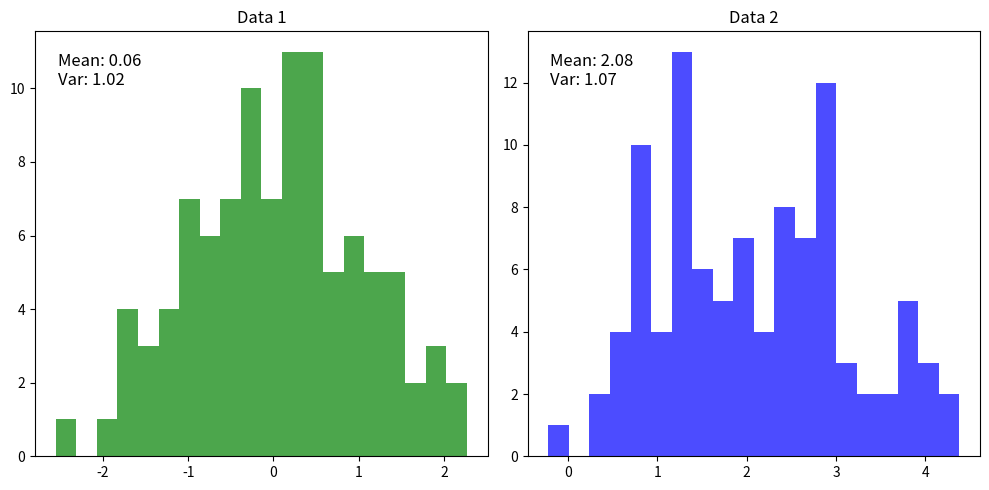

Write Python code to recreate this figure.

import numpy as np  
import matplotlib.pyplot as plt  
  
# 创建一些示例数据  
np.random.seed(0)  
data1 = np.random.randn(100)  
data2 = np.random.randn(100) + 2  
  
# 计算均值和方差  
mean1, var1 = np.mean(data1), np.var(data1)  
mean2, var2 = np.mean(data2), np.var(data2)  
  
# 创建子图  
fig, axs = plt.subplots(nrows=1, ncols=2, figsize=(10, 5))  
  
# 绘制直方图  
axs[0].hist(data1, bins=20, alpha=0.7, color='g')  
axs[1].hist(data2, bins=20, alpha=0.7, color='b')  
  
# 在子图上标注均值和方差  
axs[0].text(0.05, 0.95, f'Mean: {mean1:.2f}\nVar: {var1:.2f}', transform=axs[0].transAxes, fontsize=12, va='top')  
axs[1].text(0.05, 0.95, f'Mean: {mean2:.2f}\nVar: {var2:.2f}', transform=axs[1].transAxes, fontsize=12, va='top')  
  
# 设置标题和标签  
axs[0].set_title('Data 1')  
axs[1].set_title('Data 2')  
  
# 显示图形  
plt.tight_layout()  
plt.show()

